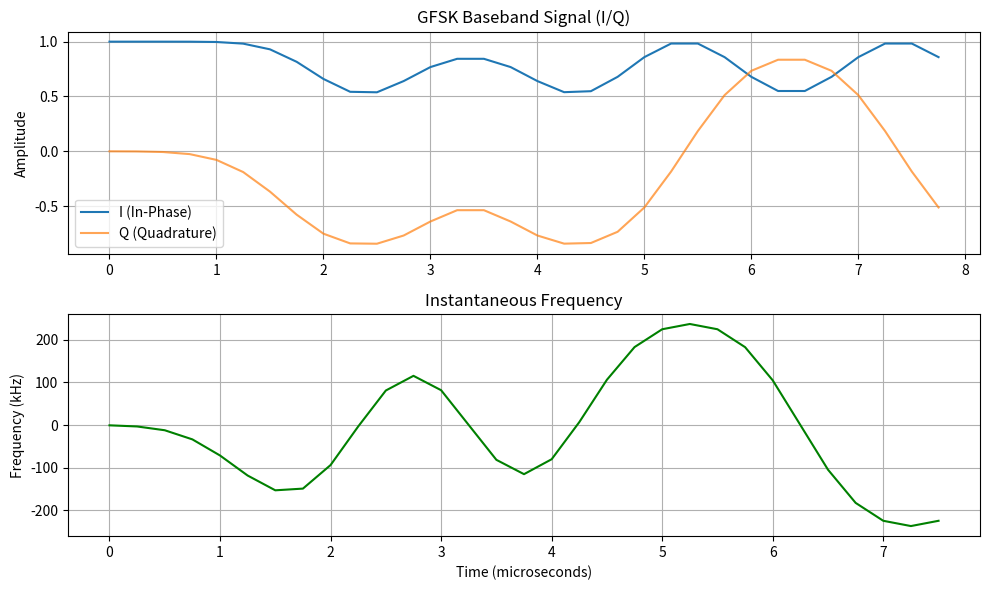

Write the Python code that produced this figure.
import numpy as np
import scipy.signal as signal
from scipy.integrate import cumulative_trapezoid


def design_gaussian_filter(bt, span, sps):
    """
    Generates a Gaussian FIR filter pulse to match MATLAB's gaussdesign.

    Parameters:
        bt   : Bandwidth-Time product (usually 0.3 for BLE)
        span : Filter span in symbols (usually 3)
        sps  : Samples per symbol
    """
    # Create a time vector centered at 0, covering the span of symbols
    # We produce (span * sps) + 1 coefficients to match typical FIR designs
    t = np.linspace(-span / 2, span / 2, int(span * sps) + 1)

    # Calculate the Gaussian coefficients
    # alpha relates to the bandwidth B
    alpha = np.sqrt(np.log(2)) / (np.sqrt(2) * bt)
    h = (np.sqrt(np.pi) / alpha) * np.exp(-((np.pi * t / alpha) ** 2))

    # Normalize so the sum of coefficients is 1 (0 dB gain)
    # This ensures the frequency deviation limit is preserved after filtering
    h = h / np.sum(h)
    return h


def gfsk_modulate(bits, freq_sep, fs, bt=0.3, span=3):
    """
    Modulates bits using GFSK (Gaussian Frequency Shift Keying).

    Parameters:
        bits     : Input binary data (list or numpy array of 0s and 1s)
        freq_sep : Peak-to-peak frequency separation (Hz)
        fs       : Sampling rate (Hz)
        bt       : Bandwidth-Time product (default 0.3 for BLE)
        span     : Symbol span for the filter (default 3)

    Returns:
        y : Complex baseband IQ signal
    """
    bits = np.array(bits)

    # 1. Calculate Samples Per Symbol (SPS)
    # Assuming symbol rate is 1 Msps (standard for BLE 1M PHY)
    symbol_rate = 1e6
    sps = int(fs / symbol_rate)

    # 2. NRZ Mapping (0 -> -1, 1 -> 1) and Upsampling
    # We repeat each bit 'sps' times to create the "square wave"
    x_nrz = (bits * 2) - 1
    gamma_fsk = np.repeat(x_nrz, sps)

    # 3. Gaussian Pulse Shaping
    # Generate the filter coefficients
    gauss_coeffs = design_gaussian_filter(bt, span, sps)

    # Apply the filter. lfilter is equivalent to MATLAB's filter (IIR/FIR)
    # scaling by 1.0 for the denominator (FIR filter)
    gamma_gfsk = signal.lfilter(gauss_coeffs, 1.0, gamma_fsk)

    # 4. Frequency to Phase Conversion
    # We integrate the frequency signal to get phase.
    # cumulative_trapezoid is the equivalent of cumtrapz.
    # We set initial=0 to ensure the output array length matches the input.
    theta = (freq_sep / fs) * np.pi * cumulative_trapezoid(gamma_gfsk, initial=0)

    # 5. IQ Signal Generation
    y = np.exp(1j * theta)

    return y


# --- Example Usage ---
if __name__ == "__main__":
    import matplotlib.pyplot as plt

    # Parameters
    fs = 4e6  # 4 MHz Sampling Rate
    freq_sep = 500e3  # 500 kHz separation (BLE standard)
    data_bits = [0, 1, 0, 1, 1, 0, 0, 1]  # Sample bits

    # Modulate
    iq_signal = gfsk_modulate(data_bits, freq_sep, fs)

    print(f"Generated IQ signal with {len(iq_signal)} samples.")
    print(iq_signal)

    # Visualization
    t_axis = np.arange(len(iq_signal)) / fs

    plt.figure(figsize=(10, 6))

    # Plot Real (I) and Imag (Q) components
    plt.subplot(2, 1, 1)
    plt.plot(t_axis * 1e6, np.real(iq_signal), label="I (In-Phase)")
    plt.plot(t_axis * 1e6, np.imag(iq_signal), label="Q (Quadrature)", alpha=0.7)
    plt.title("GFSK Baseband Signal (I/Q)")
    plt.ylabel("Amplitude")
    plt.legend()
    plt.grid(True)

    # Plot Instantaneous Frequency (approx) to verify Gaussian shaping
    # Calculate freq from phase difference
    phase = np.unwrap(np.angle(iq_signal))
    inst_freq = np.diff(phase) / (2 * np.pi) * fs

    plt.subplot(2, 1, 2)
    plt.plot(t_axis[:-1] * 1e6, inst_freq / 1e3, color="green")
    plt.title("Instantaneous Frequency")
    plt.xlabel("Time (microseconds)")
    plt.ylabel("Frequency (kHz)")
    plt.grid(True)

    plt.tight_layout()
    plt.show()
